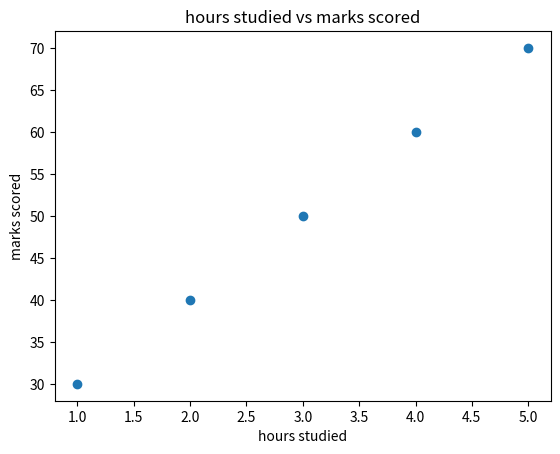

The matplotlib source for this figure:

'''
ML is a process of teaching computers to learn patterns
 from data and make predictions or decisions 
without being explicitly programmed.

Types of Machine Learning
1. Supervised Learning: this is like learning with a teacher
                in this we have labeled data and we train the model
                based on the labeled data.
                example: 
                   y=mx+c (linear regression)
                   classification (spam detection)
                   classification (cat vs dog)


2. Unsupervised Learning : this is like learning without a teacher
                in this we don't have labeled data.
                we have only data and we train the model based on the data.
                example: 
                    1. clustering (k-means)
                    2. dimensionality reduction (pca)
                    3. association rule learning (apriori)

3. Reinforcement Learning: this is like learning with a trial and error
                in this we have a agent and we train the model based on the 
                rewards and punishments.
                example: 
                    1. game playing
                    2. robotics
                    3. self driving cars
                    4. recommendation system

ML Pipeline:
1: Collect Data : 
2: Clean Data : 
3: Train Model : 
4: Test Model : 
5: Make Prediction : 
'''

import pandas as pd
import numpy as np
import matplotlib.pyplot as plt
import seaborn as sns

hours = np.array([1,2,3,4,5])
marks = np.array([30,40,50,60,70])
plt.scatter(hours,marks)
plt.xlabel("hours studied")
plt.ylabel("marks scored")
plt.title("hours studied vs marks scored")
plt.show()



#Linear regression
